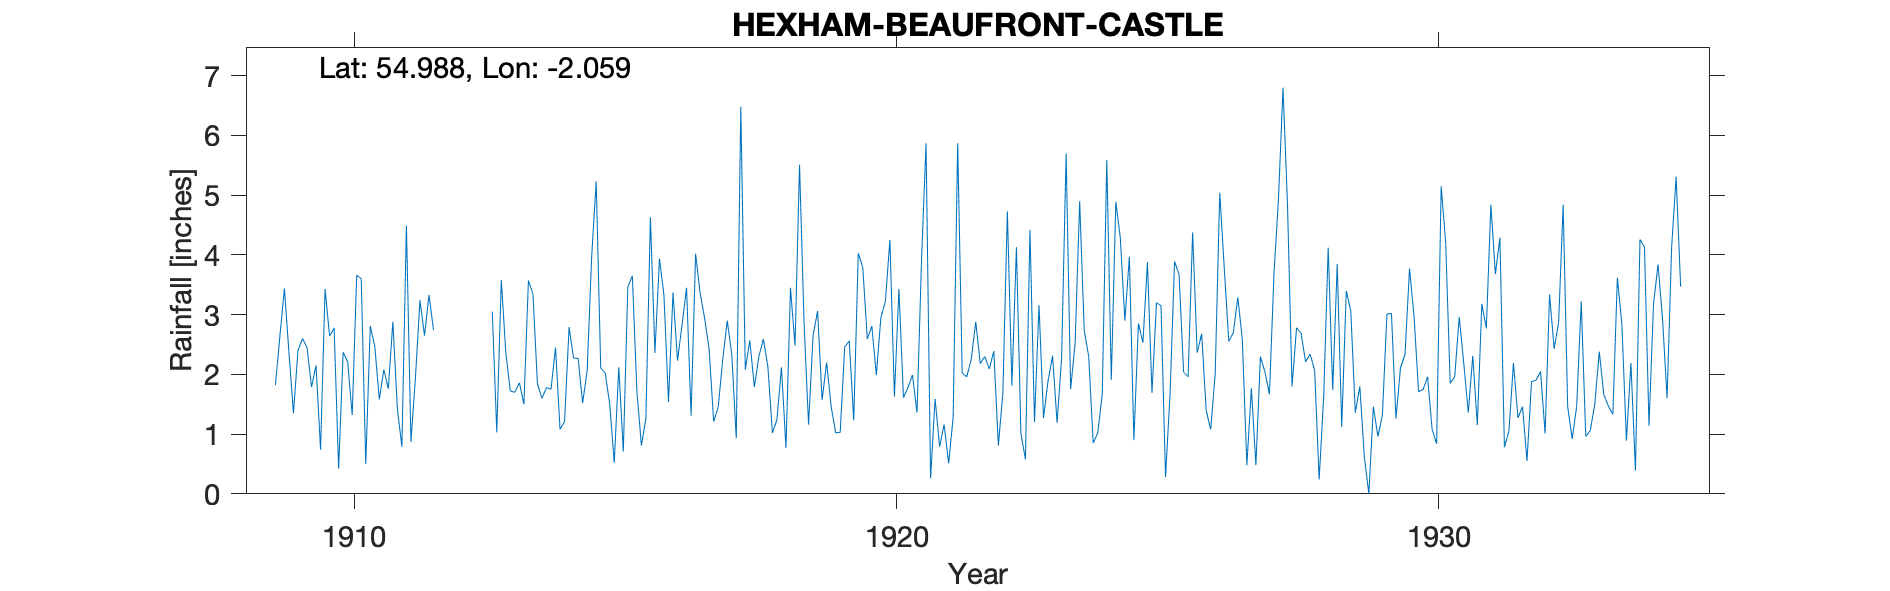

Values plotted in this chart, from the file beside it:
HEXHAM BEAUFRONT CASTLE, , , , , , , , , , , , , , , , , , , , , , , 
Grid ref, NY963659, Long, -2.059, Lat, 54.99, Elevation, 400, ft, , , , , , , , , , , , , , , 
Station no, 3565, , , , , , , , , , , , , , , , , , , , , , 
, 1900, 1901, 1902, 1903, 1904, 1905, 1906, 1907, 1908, 1909, 1910, 1911, 1912, 1913, 1914, 1915, 1916, 1917, 1918, 1919, 1920, 1921, 1922
January, , , , , , , , , , 1.82, 2.64, 2.08, , 3.05, 1.78, 2.11, 2.36, 2.42, 2.59, 3.06, 2.81, 5.87, 2.18
February, , , , , , , , , , 2.64, 2.78, 1.76, , 1.03, 1.75, 2.02, 3.94, 1.21, 2.13, 1.57, 1.99, 0.26, 2.3
March, , , , , , , , , , 3.44, 0.42, 2.88, , 3.58, 2.45, 1.5, 3.32, 1.45, 1.02, 2.2, 2.95, 1.59, 2.09
April, , , , , , , , , , 2.37, 2.37, 1.42, , 2.36, 1.08, 0.52, 1.54, 2.24, 1.24, 1.46, 3.22, 0.79, 2.39
May, , , , , , , , , , 1.35, 2.21, 0.79, , 1.72, 1.21, 2.12, 3.37, 2.9, 2.12, 1.02, 4.25, 1.16, 0.81
June, , , , , , , , , , 2.4, 1.32, 4.49, , 1.7, 2.79, 0.71, 2.23, 2.34, 0.77, 1.03, 1.63, 0.51, 1.68
July, , , , , , , , , , 2.6, 3.66, 0.87, , 1.86, 2.27, 3.46, 2.83, 0.93, 3.45, 2.46, 3.43, 1.28, 4.73
August, , , , , , , , , , 2.45, 3.6, 1.95, , 1.5, 2.27, 3.65, 3.45, 6.48, 2.48, 2.56, 1.61, 5.87, 1.81
September, , , , , , , , , , 1.79, 0.5, 3.24, , 3.57, 1.52, 1.73, 1.31, 2.08, 5.51, 1.23, 1.78, 2.02, 4.13
October, , , , , , , , , , 2.15, 2.81, 2.65, , 3.35, 2.06, 0.81, 4.02, 2.57, 2.86, 4.03, 1.99, 1.96, 1
November, , , , , , , , , , 0.74, 2.47, 3.33, , 1.84, 3.97, 1.26, 3.36, 1.79, 1.16, 3.79, 1.36, 2.25, 0.58
December, , , , , , , , , , 3.43, 1.58, 2.74, , 1.6, 5.23, 4.63, 2.94, 2.3, 2.65, 2.59, 3.91, 2.88, 4.42
Total, , , , , , , , , , 27.18, 26.36, 28.2, , 27.16, 28.38, 24.52, 34.67, 28.71, 27.98, 27, 30.93, 26.44, 28.12
1934 total miscalculated on original, , , , , , , , , , , , , , , , , , , , , , , 
